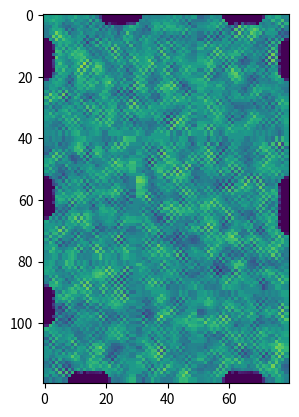

This figure's Python source:
import numpy as np
import matplotlib.pyplot as plt
import matplotlib.animation as anm


class Dom:
    def __init__(self, params):
        self.params = params
        self.macierz = {'mieszkanie': np.zeros((120,80))}
        self.macierze = {}
        self.maska_grzejniki = np.zeros((120,80))
        self.build_partial_matrix()
        self.build_result_matrix()

    def build_mask_matrix(self):
        for w in self.params['grzejniki'].keys():
            self.maska_grzejniki[self.params['grzejniki'][w][0]:self.params['grzejniki'][w][1],
            self.params['grzejniki'][w][2]:self.params['grzejniki'][w][3]] = self.params['grzejniki'][w][-1]
        return self


    def build_partial_matrix(self):
        for key in self.params['pomieszczenia'].keys():
            if key not in self.macierze.keys():
                self.macierze[key] = self.params['maska'][key] + np.random.random((self.params['pomieszczenia'][key][1]-self.params['pomieszczenia'][key][0],
                                                                                  self.params['pomieszczenia'][key][3]-self.params['pomieszczenia'][key][2]))
            else: # metoda ktora robi self.macierze z self.macierz
                self.macierze[key] = self.macierz['mieszkanie'][self.params['pomieszczenia'][key][0]:self.params['pomieszczenia'][key][1],
                self.params['pomieszczenia'][key][2]:self.params['pomieszczenia'][key][3]]
        for key in self.params['okna'].keys():
            self.macierze[key] = self.macierz['mieszkanie'][self.params['okna'][key][0]:self.params['okna'][key][1],
            self.params['okna'][key][2]:self.params['okna'][key][3]]

        return self

    def build_result_matrix(self): #metoda ktora robi self.macierz z self.macierze
        for key in self.params['pomieszczenia'].keys():
            self.macierz['mieszkanie'][self.params['pomieszczenia'][key][0]:self.params['pomieszczenia'][key][1],
            self.params['pomieszczenia'][key][2]:self.params['pomieszczenia'][key][3]] = self.macierze[key]
        return self




    def evolve(self,n,dt):
        for n in range(n):
            self.unit_evolve(dt)
            self.params['current_time'] +=dt
        return self

    def unit_evolve(self,dt):
        f = self.params['funkcja_grzejnik'](self.maska_grzejniki)
        ct= self.params['diffusion']*dt/self.params['dziedzina']['dx']**2
        for w in self.params['okna'].keys():
            self.macierz['mieszkanie'][self.params['okna'][w][0]:self.params['okna'][w][1],
                                        self.params['okna'][w][2]:self.params['okna'][w][3]] = 273+np.cos(24*self.params['current_time']/3600)
        self.build_partial_matrix()
        for p in self.params['pomieszczenia'].keys():
            if np.mean(self.macierze[p])>self.params['pomieszczenia'][p][-1]:
                f[
                self.params['pomieszczenia'][p][0]:self.params['pomieszczenia'][p][1],
                self.params['pomieszczenia'][p][2]:self.params['pomieszczenia'][p][3]
                ]=0
            self.macierze[p][1:-1,1:-1] = self.macierze[p][1:-1, 1:-1] +ct * (self.macierze[p][2:, 1:-1]+self.macierze[p][:-2, 1:-1]
                                            + self.macierze[p][1:-1, 2:] + self.macierze[p][1:-1,:-2]
                                            - 4*self.macierze[p][1:-1, 1:-1]) +dt*f[
                                              self.params['pomieszczenia'][p][0]+1:self.params['pomieszczenia'][p][1]-1,
                                              self.params['pomieszczenia'][p][2]+1:self.params['pomieszczenia'][p][3]-1
                                              ]
            self.macierze[p][0,:] = self.macierze[p][1,:]
            self.macierze[p][-1,:] = self.macierze[p][-2,:]
            self.macierze[p][:,0] = self.macierze[p][:,1]
            self.macierze[p][:, -1] = self.macierze[p][:, -2]
        self.build_result_matrix()
        for d in self.params['drzwi'].keys():
            self.macierz['mieszkanie'][self.params['drzwi'][d][0]:self.params['drzwi'][d][1],
                                        self.params['drzwi'][d][2]:self.params['drzwi'][d][3]] = np.mean(
                                        self.macierz['mieszkanie'][self.params['drzwi'][d][0]:self.params['drzwi'][d][1],
                                        self.params['drzwi'][d][2]:self.params['drzwi'][d][3]])
        self.build_partial_matrix()
        return self


params = {'pomieszczenia': {'pokoj_1': [0, 40, 0, 50,293],
                            'łazienka': [0, 40, 50, 80,293],
                            'pokoj_2': [40, 80, 0, 30,293],
                            'salon': [40, 90, 30, 80,293],
                            'pokoj_3': [80, 120, 0, 30,293],
                            'ppokoj': [90, 120, 30, 50,293],
                            'kuchnia': [90, 120, 50, 80,293]},

          'ściany': {'ściana1': [0, 2, 0, 20],
                     'ściana2': [0, 2, 30, 60],
                     'ściana3': [0, 2, 70, 80],
                     'ściana4': [118, 120, 0, 10],
                     'ściana5': [118, 120, 20, 60],
                     'ściana6': [118, 120, 70, 80],
                     'ściana7': [2, 10, 0, 2],
                     'ściana8': [20, 55, 0, 2],
                     'ściana9': [65, 90, 0, 2],
                     'ściana10': [100, 120, 0, 2],
                     'ściana11': [2, 10, 78, 80],
                     'ściana12': [20, 55, 78, 80],
                     'ściana13': [70, 120, 78, 80],
                     'ściana14': [2, 39, 49, 51],
                     'ściana15': [39, 41, 2, 35],
                     'ściana16': [39, 41, 40, 60],
                     'ściana17': [39, 41, 65, 80],
                     'ściana18': [41, 60, 29, 31],
                     'ściana19': [65, 82, 29, 31],
                     'ściana20': [87, 120, 29, 31],
                     'ściana21': [79, 81, 2, 29],
                     'ściana22': [89, 91, 31, 35],
                     'ściana23': [89, 91, 40, 65],
                     'ściana24': [89, 91, 70, 80],
                     'ściana25': [91, 120, 49, 51]},

          'okna': {'okno1': [0, 2, 20, 30],
                   'okno2': [0, 2, 60, 70],
                   'okno3': [10, 20, 0, 2],
                   'okno4': [10, 20, 78, 80],
                   'okno5': [55, 65, 0, 2],
                   'okno6': [55, 70, 78, 80],
                   'okno7': [90, 100, 0, 2],
                   'okno8': [118, 120, 10, 20],
                   'okno9': [118, 120, 60, 70]
                   },

          'grzejniki': {'grzejnik1': [2, 4, 20, 30,1],
                        'grzejnik2': [2, 4, 60, 70,2],
                        'grzejnik3': [10, 20, 2, 4,3],
                        'grzejnik4': [10, 20, 76, 78,4],
                        'grzejnik5': [55, 65, 2, 4,5],
                        'grzejnik6': [55, 70, 76, 78,6],
                        'grzejnik7': [90, 100, 2, 4,7],
                        'grzejnik8': [116, 118, 10, 20,8],
                        'grzejnik9': [116, 118, 60, 70,9]
                        },

          'drzwi': {'drzwi1': [39, 41, 35, 40],
                    'drzwi2': [39, 41, 60, 65],
                    'drzwi3': [60, 65, 29, 31],
                    'drzwi4': [82, 87, 29, 31],
                    'drzwi5': [89, 91, 35, 40],
                    'drzwi6': [89, 91, 65, 70]
                    },

          'maska': {'pokoj_1': 280, 'łazienka': 280, 'pokoj_2': 280,'salon': 280, 'pokoj_3': 280, 'ppokoj': 280,
                    'kuchnia': 280},
          'diffusion': 1,
          'current_time':0,
          'dziedzina': {'siatka':np.meshgrid(np.linspace(0,1,120),np.linspace(0,1,80)),
                        'dx':1},
          'funkcja_grzejnik': lambda x: np.where(
              x==1, 5000, np.where(
                  x==2, 50, np.where(
                      x==3, 0.5, np.where(
                        x==4, 0.5, np.where(
                            x==5, 0.5, np.where(
                              x==6, 0.5, np.where(
                                  x==7, 0.5, np.where(
                                    x==8, 0.5, np.where(
                                        x==9, 0.5, 0
                                          )
                                      )
                                  )
                              )
                          )
                      )
                  )
              )
          )
          }




dom = Dom(params)

dt = 0.25
frames = 100  
def update(frame):
    dom.evolve(1, dt)
    im.set_array(dom.macierz['mieszkanie'])
    return im,


fig, ax = plt.subplots()
im = ax.imshow(dom.macierz['mieszkanie'], animated=True)


ani = anm.FuncAnimation(fig, update, frames=frames, blit=True)
plt.show()


#if __name__ =='main':
